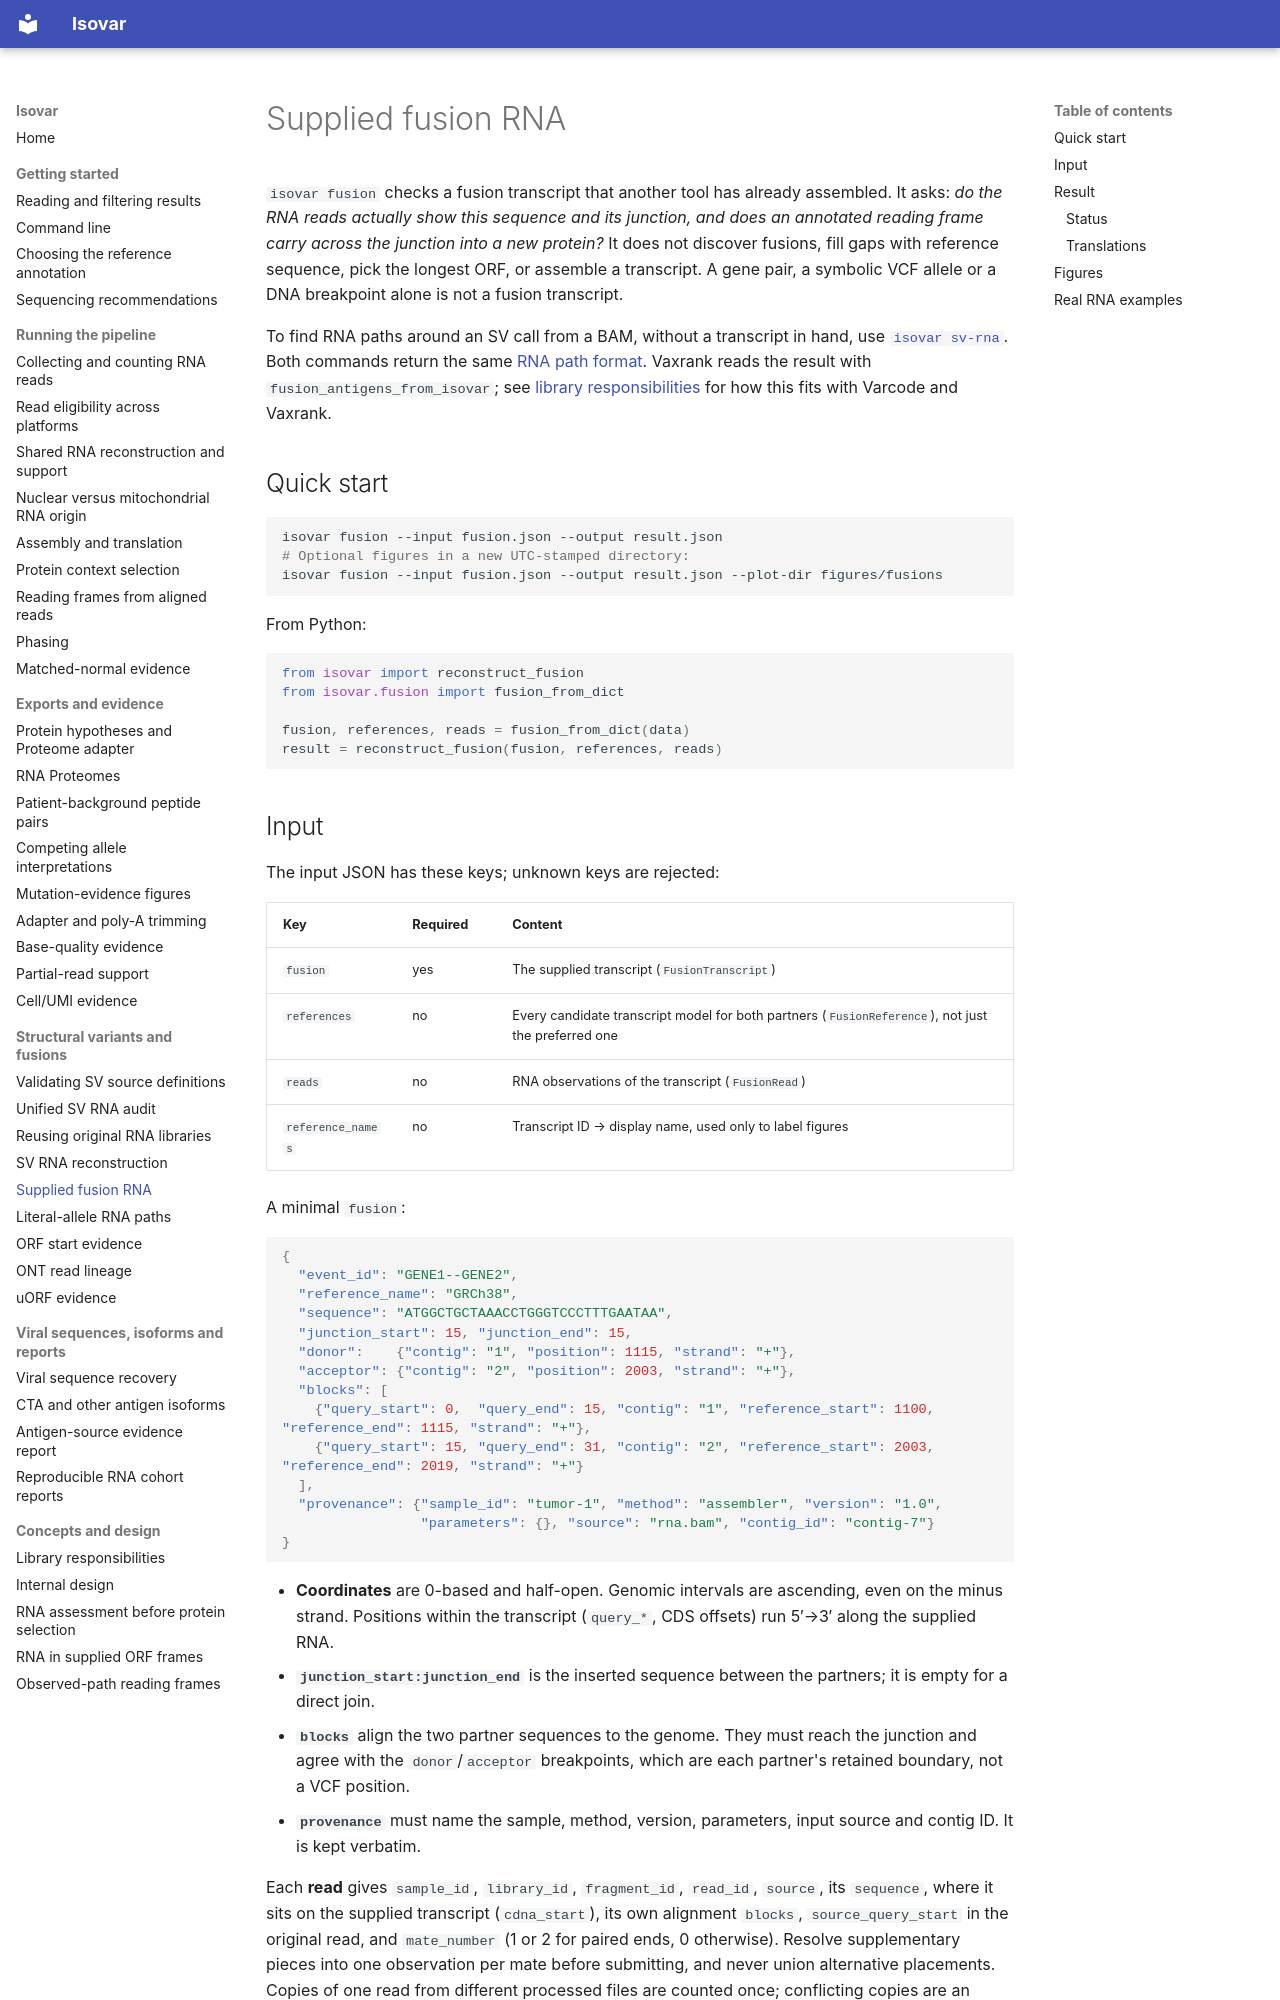

repository: openvax/isovar · page: fusion/index.html · generator: mkdocs

# Supplied fusion RNA

`isovar fusion` checks a fusion transcript that another tool has already
assembled. It asks: *do the RNA reads actually show this sequence and its
junction, and does an annotated reading frame carry across the junction into a
new protein?* It does not discover fusions, fill gaps with reference sequence,
pick the longest ORF, or assemble a transcript. A gene pair, a symbolic VCF
allele or a DNA breakpoint alone is not a fusion transcript.

To find RNA paths around an SV call from a BAM, without a transcript in hand,
use [`isovar sv-rna`](sv-rna.md). Both commands return the same
[RNA path format](sv-rna.md#the-rna-path-format). Vaxrank reads the result
with `fusion_antigens_from_isovar`; see
[library responsibilities](library-responsibilities.md) for how this fits with
Varcode and Vaxrank.

## Quick start

```sh
isovar fusion --input fusion.json --output result.json
# Optional figures in a new UTC-stamped directory:
isovar fusion --input fusion.json --output result.json --plot-dir figures/fusions
```

From Python:

```python
from isovar import reconstruct_fusion
from isovar.fusion import fusion_from_dict

fusion, references, reads = fusion_from_dict(data)
result = reconstruct_fusion(fusion, references, reads)
```

## Input

The input JSON has these keys; unknown keys are rejected:

| Key | Required | Content |
|---|---|---|
| `fusion` | yes | The supplied transcript (`FusionTranscript`) |
| `references` | no | Every candidate transcript model for both partners (`FusionReference`), not just the preferred one |
| `reads` | no | RNA observations of the transcript (`FusionRead`) |
| `reference_names` | no | Transcript ID → display name, used only to label figures |

A minimal `fusion`:

```json
{
  "event_id": "GENE1--GENE2",
  "reference_name": "GRCh38",
  "sequence": "ATGGCTGCTAAACCTGGGTCCCTTTGAATAA",
  "junction_start": 15, "junction_end": 15,
  "donor":    {"contig": "1", "position": 1115, "strand": "+"},
  "acceptor": {"contig": "2", "position": 2003, "strand": "+"},
  "blocks": [
    {"query_start": 0,  "query_end": 15, "contig": "1", "reference_start": 1100, "reference_end": 1115, "strand": "+"},
    {"query_start": 15, "query_end": 31, "contig": "2", "reference_start": 2003, "reference_end": 2019, "strand": "+"}
  ],
  "provenance": {"sample_id": "tumor-1", "method": "assembler", "version": "1.0",
                 "parameters": {}, "source": "rna.bam", "contig_id": "contig-7"}
}
```

- **Coordinates** are 0-based and half-open. Genomic intervals are ascending,
  even on the minus strand. Positions within the transcript (`query_*`, CDS
  offsets) run 5′→3′ along the supplied RNA.
- **`junction_start:junction_end`** is the inserted sequence between the partners;
  it is empty for a direct join.
- **`blocks`** align the two partner sequences to the genome. They must reach the
  junction and agree with the `donor`/`acceptor` breakpoints, which are each
  partner's retained boundary, not a VCF position.
- **`provenance`** must name the sample, method, version, parameters, input source
  and contig ID. It is kept verbatim.

Each **read** gives `sample_id`, `library_id`, `fragment_id`, `read_id`, `source`,
its `sequence`, where it sits on the supplied transcript (`cdna_start`), its own
alignment `blocks`, `source_query_start` in the original read, and `mate_number`
(1 or 2 for paired ends, 0 otherwise). Resolve supplementary pieces into one
observation per mate before submitting, and never union alternative placements.
Copies of one read from different processed files are counted once; conflicting
copies are an error.

**References** give each transcript's exons, spliced sequence and optional CDS.
The CDS end includes the stop codon, and a missing CDS means noncoding or
unknown. Only NCBI genetic code 1 is supported.
